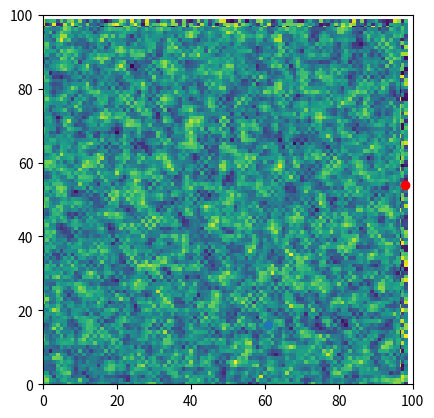

Write the Python code that produced this figure.
# -*- coding: utf-8 -*-
"""
Created on Tue Oct 22 13:30:28 2019

@author: gy19yh
"""

############################
#######pratical 3###########
########Looping#############
import random
import operator
import matplotlib.pyplot

agents = []
num_of_agents = 10
agents.append([random.randint(0,100),random.randint(0,100)])
for i in range(num_of_agents):
    agents.append([random.randint(0,100),random.randint(0,100)])
#matplotlib.pyplot.scatter(agents[1][1],agents[1][0])
matplotlib.pyplot.ylim(0,100)
matplotlib.pyplot.xlim(0,100)
matplotlib.pyplot.scatter(agents[0][1],agents[0][0])
m = max(agents, key=operator.itemgetter(1))
matplotlib.pyplot.scatter(m[1], m[0], color = 'red')
matplotlib.pyplot.show()

###########Boundary##########
import random
import matplotlib.pyplot

data = []
processed_data = []
#i = 0
#j = 0
#Fill with random data.

for i in (range(0,99)):
    datarow = []
    for j in (range(0,99)):
        datarow.append(random.randint(0,255))
    data.append(datarow)

# Move agent.

#blur.
for i in (range(1,98)):
    datarow = []
    for j in (range(1,98)):
        sum = data[i][j]
        sum += data[i-1][j]
        sum += data[i+1][j]
        sum += data[i][j+1]
        sum += data[i][j-1]
        sum /= 5
        datarow.append(sum)
    processed_data.append(datarow)
    
matplotlib.pyplot.imshow(data)
matplotlib.pyplot.show()
matplotlib.pyplot.imshow(processed_data)
matplotlib.pyplot.show()

